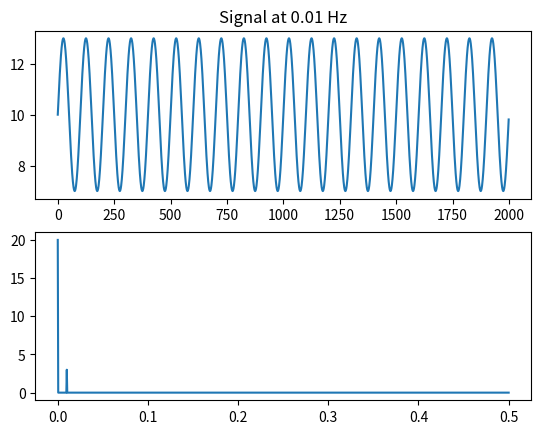

The matplotlib source for this figure:
import numpy as np
import scipy.fftpack
import matplotlib.pyplot as plt
import numpy as np
import math

arr = np.zeros(2000)
length_per_pixel = 1  # mm
f = 0.01
amp = 3
for x in range(len(arr)):
    i = 0
    true_position = x * length_per_pixel
    val = 10 + amp * np.sin(true_position * 2 * math.pi * f)
    arr[x] = val
    pass


fig, ax = plt.subplots(2, 1)
ax[0].plot(arr)


total_t = len(arr)
fs = 1
N = int(total_t * fs)
ts = np.linspace(0, total_t, N)
y = arr
yf = scipy.fftpack.fft(y)
xf = np.linspace(0, fs / 2, N // 2)
fftfreqs = scipy.fftpack.fftfreq(N)
fftvals = (2 / N) * np.abs(yf[:int(N // 2)])
r,  = np.where(fftfreqs == f)
ax[0].set_title("Signal at %s Hz" % f)
ax[1].plot(xf, fftvals)

fig.show()
assert fftvals[r] == amp
